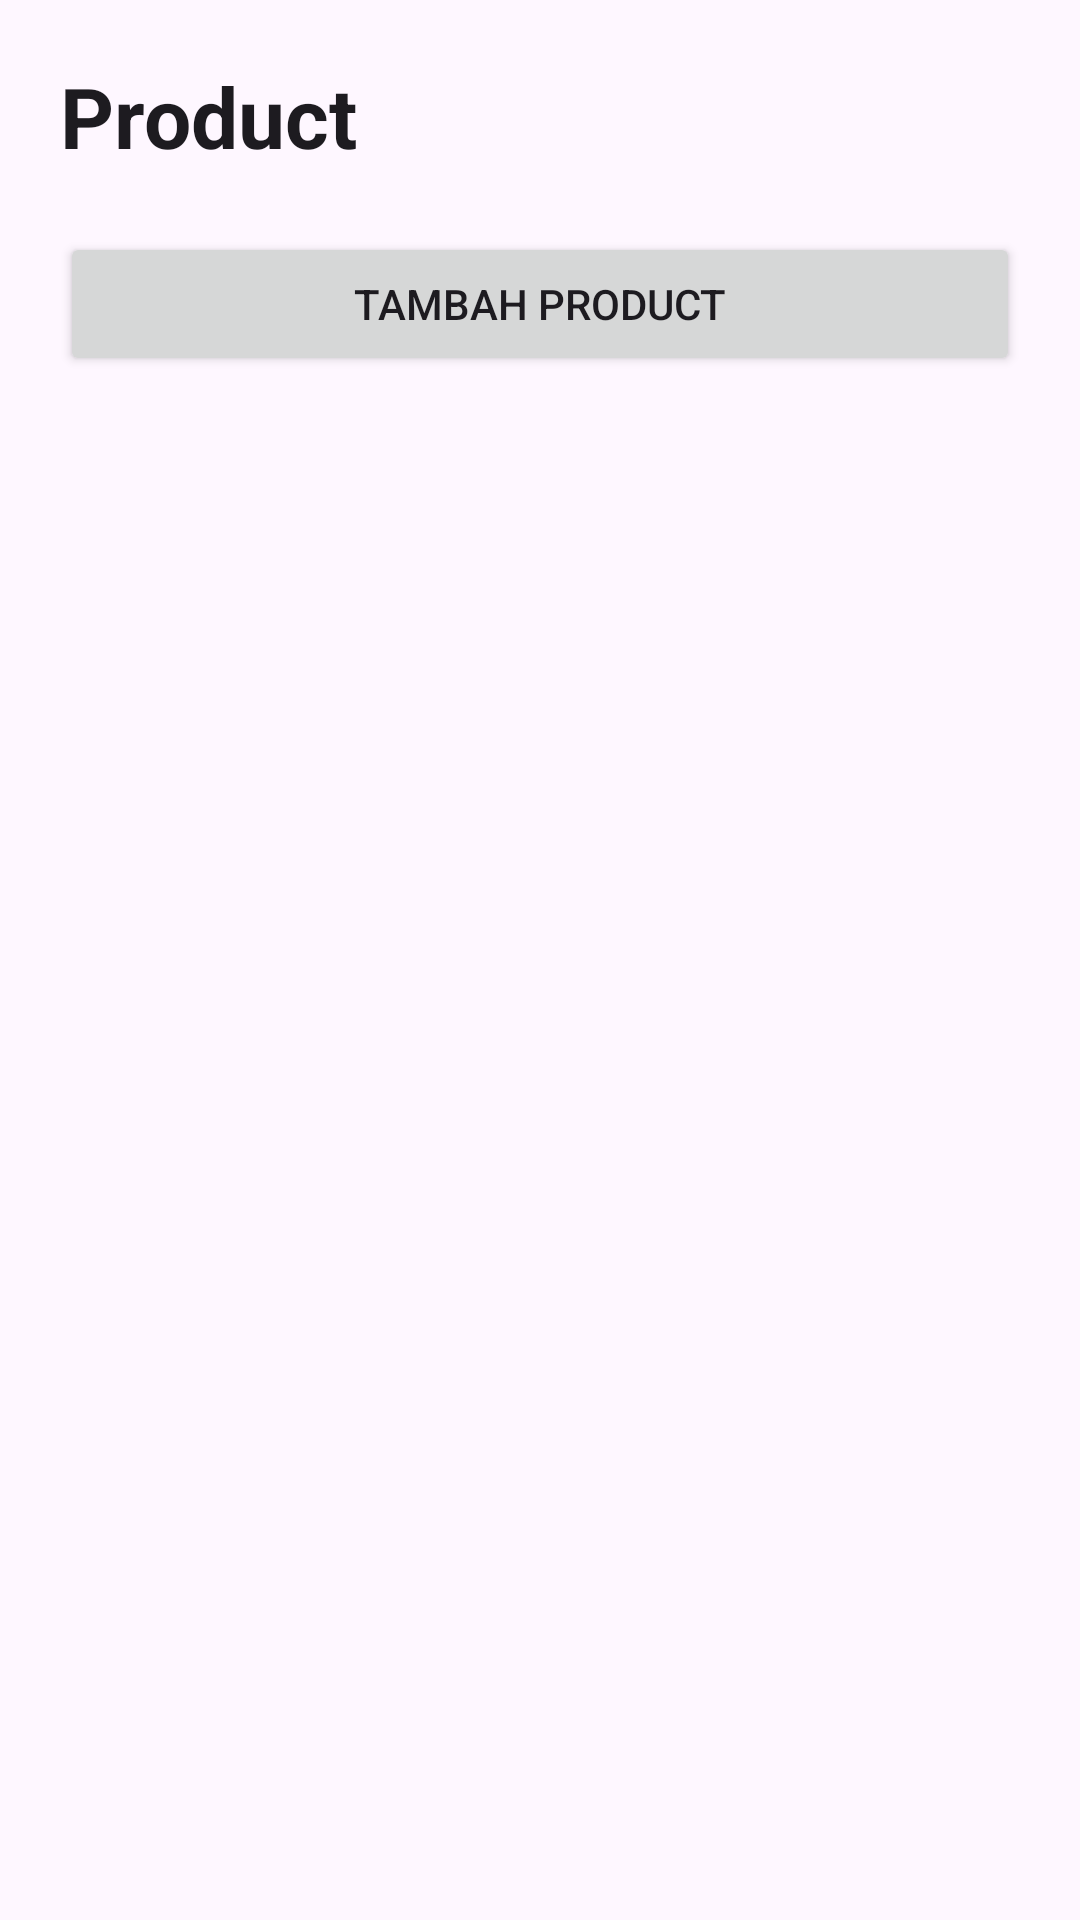

The Android layout XML behind this screen, and the referenced resources:
<!-- AndroidManifest.xml: application theme Theme.Begitulah -->
<!-- res/layout/activity_kategori.xml -->
<?xml version="1.0" encoding="utf-8"?>
<ScrollView xmlns:android="http://schemas.android.com/apk/res/android"
    android:layout_width="match_parent"
    android:layout_height="match_parent"
    android:background="?android:colorBackground">

    <LinearLayout
        android:layout_width="match_parent"
        android:layout_height="wrap_content"
        android:orientation="vertical"
        android:padding="20dp">

        <TextView
            android:layout_width="wrap_content"
            android:layout_height="wrap_content"
            android:text="Product"
            android:textColor="?android:textColorPrimary"
            android:textSize="28sp"
            android:textStyle="bold" />

        <Button
            android:id="@+id/btnTambahProduct"
            android:layout_width="match_parent"
            android:layout_height="wrap_content"
            android:layout_marginTop="20dp"
            android:text="Tambah Product" />

        <LinearLayout
            android:id="@+id/layoutListProduct"
            android:layout_width="match_parent"
            android:layout_height="wrap_content"
            android:layout_marginTop="20dp"
            android:orientation="vertical" />

    </LinearLayout>

</ScrollView>
<!-- resources referenced by this layout -->
<resources>
  <style name="Theme.Begitulah" parent="Base.Theme.Begitulah" />
  <style name="Base.Theme.Begitulah" parent="Theme.Material3.DayNight.NoActionBar">
          
          
      </style>
</resources>
